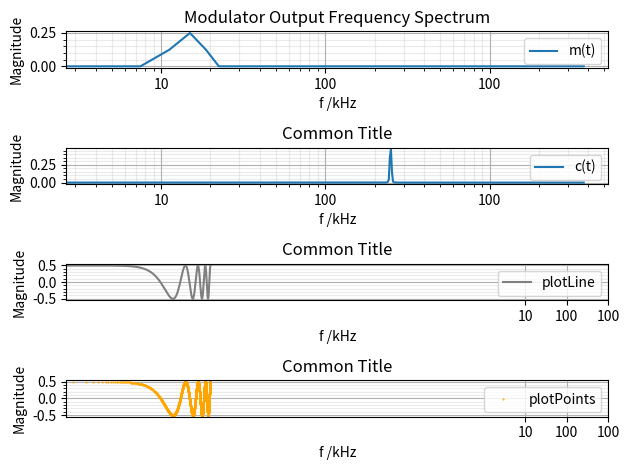

Generate this figure with matplotlib:
"""Tools for plotting graphs with pyplot"""

"""figure template
# WIth subplots
fig, ax = plt.subplots(_int_)
ax.set_xscale(_string_)
ax.set_yscale(_string_)
ax.set_xlim(_int_,_int_)
ax.set_ylim(_int_,_int_)
# Without subplots
plt.plot(_array_,_array_, label=_string_, color=_string_)
plt.xlabel(_string_)
plt.ylabel(_string_)
plt.title(_string_)
plt.legend()
plt.grid()
plt.grid(which="minor", alpha=0.25))
plt.minorticks_on()
plt.show()
"""
import numpy as np
import matplotlib.pyplot as plt


def plotPoints(x,y, colour=None, size=None, label=None, axis=None):
    """Plot scatter graph"""
    if axis == None:
        plt.plot(x,y,".", color=colour, markersize=size, label=label)
    else:
        axis.plot(x,y,".", color=colour, markersize=size, label=label)



def plotLine(x,y, colour=None, label=None, axis=None):
    """Plot line graph"""
    if axis == None:
        plt.plot(x,y,"-", color=colour, label=label)
    else:
        axis.plot(x,y,"-", color=colour, label=label)


def plotBestFitPoly(x,y, degree=1, label=None, plotColour="tab:blue"):
    """Plot the best fiting polynomial curve of given degree to fit 
    given numpy arrays"""
    coefficients = np.polyfit(x,y,degree)
    xAxis = np.linspace(x[0],x[-1],int((x[-1]-x[0]+1)*100))
    yFitted = np.zeros(len(xAxis))    
    for i in range(degree+1):
        yFitted += coefficients[-i-1]*xAxis**i

    plt.plot(xAxis,yFitted, label=label, color=plotColour)
    plt.plot(x,y,"o", color=plotColour)


def plotBestFitLog(x,y, label=None, plotColour="tab:blue"):
    """Plot the best fiting loarithmic curve to fit 
    given numpy arrays"""
    coefficients = np.polyfit(np.log(x),y,1)
    xAxis = np.linspace(x[0],x[-1],(x[-1]-x[0]+1)*100)
    yFitted = coefficients[0]*np.log(xAxis) + coefficients[1]

    plt.plot(xAxis,yFitted, label=label, color=plotColour)
    plt.plot(x,y,"o", color=plotColour)


def pointLabels(x,y, xOffset=None, yOffset=None):
    """Plot data points"""
    if yOffset == None:
        yOffset = xOffset
    for i, j in zip(x,y):
        plt.text(i+xOffset, j+yOffset,("({:.0f},{:.0f})".format(i,j)),
                 backgroundcolor="white", alpha=0.5)


def setGrid(xLabel=None, yLabel=None, title=None, xscale=None, yscale=None):
    """Configure axis labels, title and other properties"""
    plt.xlabel(xLabel)
    plt.ylabel(yLabel)
    plt.title(title)
    if xscale != None:
        plt.xscale(xscale)
    if yscale != None:
        plt.yscale(yscale)
    plt.legend()
    plt.grid()
    plt.grid(which="minor", alpha=0.25)
    plt.minorticks_on()


def setSubGrid(axis=None, xLabel=None, yLable=None, xscale=None, 
               yscale=None, title=None):
    """Configure axis labels, title and other properties of a subplot"""
    axis.set_xlabel(xLabel)
    axis.set_ylabel(yLable)
    if axis.get_title() == "":
        axis.set_title(title)
    if xscale != None:
        axis.set_xscale(xscale)
    if yscale != None:
        axis.set_yscale(yscale)
    axis.legend()
    axis.grid()
    axis.grid(which="minor",alpha=0.25)
    axis.minorticks_on()
    

def testPlot():
    """testing graphs.py"""
    fs = 5
    t = np.linspace(0,1,fs*5+1)
    x_t = np.cos(2*np.pi*1*t)

    plotPoints(t,x_t,"red",10,"plotPoints")
    plotLine(t,x_t,"green","plotLine")
    plotBestFitPoly(t,x_t,4,"plotBestFitPoly","black")
    plotBestFitLog(np.array([1,2,3]),np.array([1,1.1,1.11]),
                          "plotBestFitLog","yellow")
    pointLabels(t,x_t,0.025,0)
    setGrid("time","magnitude","test plot","log","log")
    plt.show()


def testSubplot():
    # Section 1 - Multplier Modulator/Demodulator
    # 1. Generate m(t)
    fm = 15000
    fc = 250000
    fs = 750000*10
    duration = 1/fm*4
    t = np.linspace(0,duration,int(fs*duration+1))
    m_t = 0.5*np.cos(2*np.pi*fm*t)
    # 2. Multiply with carrier
    # c_t = np.cos(2*np.pi*fc*t)
    c_t = np.cos(2*np.pi*fc*t)
    x_t = m_t*c_t

    # Frequency domain
    fig, ax = plt.subplots(4)
    ax[0].magnitude_spectrum(m_t, Fs=fs, label="m(t)")
    ax[0].set_title("Modulator Output Frequency Spectrum")
    ax[1].magnitude_spectrum(c_t, Fs=fs, label="c(t)")
    plotLine(t,m_t,"grey","plotLine",ax[2])
    plotPoints(t,m_t,"orange",1,"plotPoints",ax[3])
    for axis in ax:
        setSubGrid(axis,"f /kHz","Magnitude","log", title="Common Title")
        axis.set_xticks([1e4,1e5,1e6])
        axis.set_xticklabels([10,100,100])
    fig.tight_layout()
    plt.show()


if __name__ == "__main__":
    testPlot()
    testSubplot()